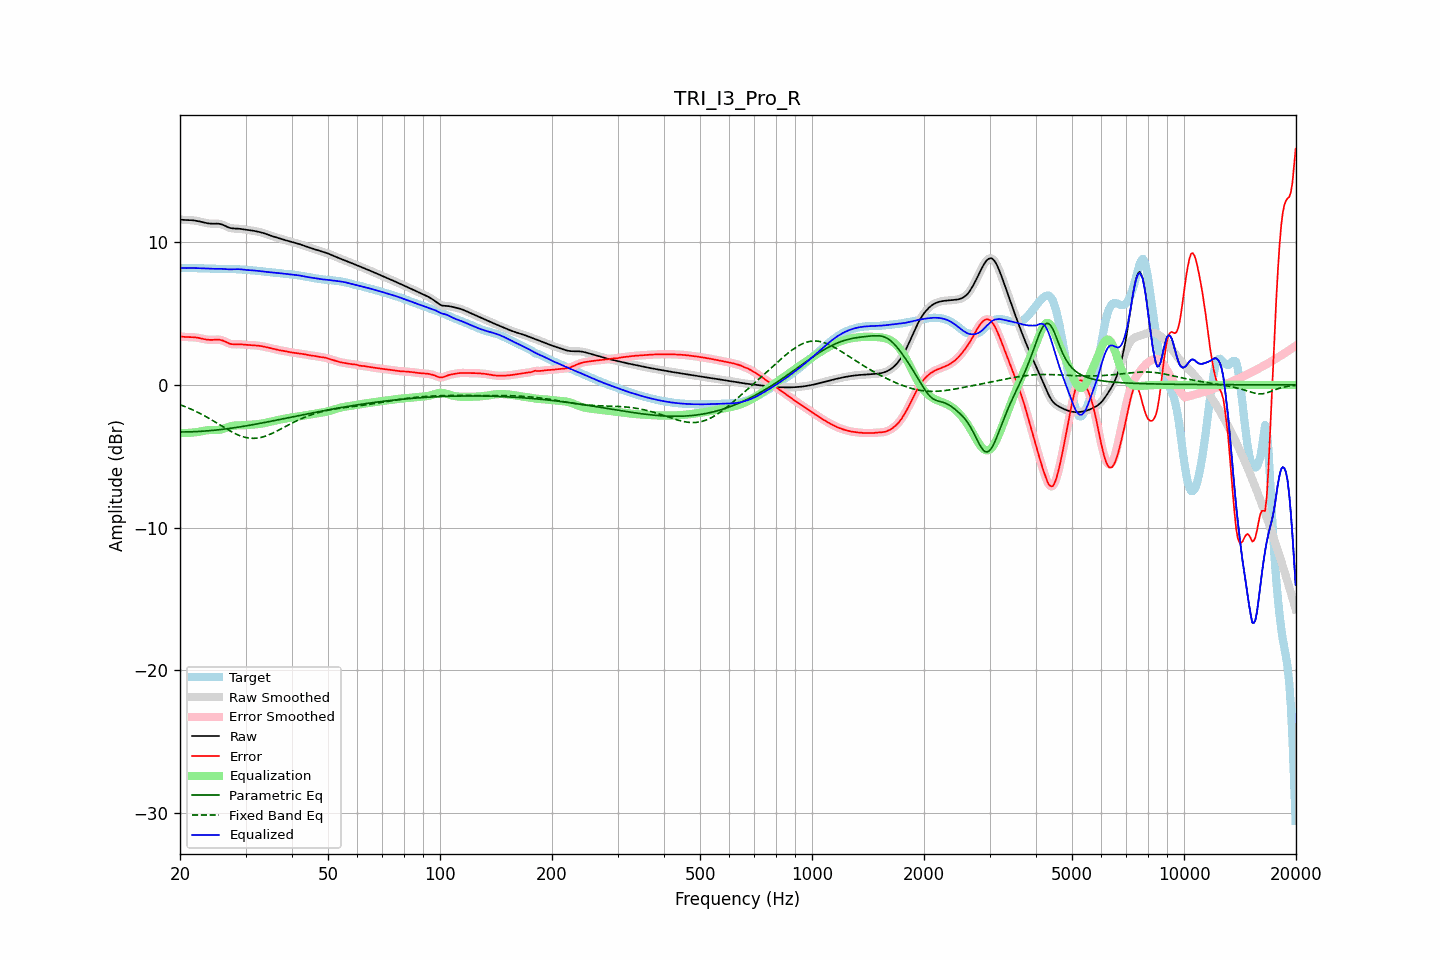

The table this chart was drawn from, first rows:
frequency, raw, error, smoothed, error_smoothed, equalization, parametric_eq, fixed_band_eq, equalized_raw, equalized_smoothed, target
20.00, 11.58, 3.39, 11.58, 3.39, -3.37, -3.30, -1.39, 8.20, 8.20, 8.19
20.20, 11.57, 3.38, 11.57, 3.38, -3.37, -3.30, -1.43, 8.19, 8.19, 8.19
20.40, 11.56, 3.37, 11.56, 3.37, -3.37, -3.30, -1.47, 8.18, 8.18, 8.19
20.61, 11.55, 3.36, 11.55, 3.36, -3.37, -3.30, -1.52, 8.18, 8.18, 8.19
20.81, 11.55, 3.36, 11.55, 3.36, -3.37, -3.29, -1.56, 8.18, 8.18, 8.19
21.02, 11.55, 3.35, 11.55, 3.35, -3.36, -3.29, -1.61, 8.18, 8.18, 8.19
21.23, 11.54, 3.35, 11.54, 3.35, -3.35, -3.29, -1.65, 8.19, 8.19, 8.19
21.44, 11.54, 3.35, 11.54, 3.35, -3.35, -3.29, -1.70, 8.19, 8.19, 8.19
21.66, 11.53, 3.34, 11.53, 3.34, -3.34, -3.28, -1.75, 8.19, 8.19, 8.18
21.87, 11.51, 3.34, 11.51, 3.33, -3.33, -3.28, -1.81, 8.18, 8.18, 8.18
22.09, 11.50, 3.32, 11.50, 3.32, -3.32, -3.27, -1.86, 8.18, 8.18, 8.17
22.31, 11.47, 3.30, 11.47, 3.30, -3.30, -3.27, -1.92, 8.18, 8.18, 8.17
22.54, 11.45, 3.28, 11.45, 3.28, -3.28, -3.26, -1.97, 8.17, 8.17, 8.17
22.76, 11.43, 3.26, 11.42, 3.26, -3.25, -3.25, -2.03, 8.17, 8.17, 8.17
22.99, 11.40, 3.23, 11.40, 3.23, -3.23, -3.25, -2.09, 8.17, 8.17, 8.17
23.22, 11.37, 3.21, 11.37, 3.21, -3.21, -3.24, -2.15, 8.16, 8.16, 8.16
23.45, 11.34, 3.18, 11.34, 3.18, -3.19, -3.23, -2.21, 8.15, 8.15, 8.16
23.69, 11.32, 3.17, 11.32, 3.17, -3.18, -3.22, -2.28, 8.15, 8.15, 8.15
23.92, 11.31, 3.16, 11.31, 3.16, -3.17, -3.21, -2.34, 8.14, 8.14, 8.15
24.16, 11.29, 3.15, 11.30, 3.15, -3.16, -3.20, -2.41, 8.13, 8.13, 8.14
24.40, 11.29, 3.15, 11.29, 3.15, -3.16, -3.19, -2.47, 8.13, 8.13, 8.14
24.65, 11.29, 3.16, 11.29, 3.16, -3.17, -3.18, -2.54, 8.13, 8.13, 8.13
24.89, 11.29, 3.17, 11.29, 3.17, -3.17, -3.17, -2.61, 8.13, 8.13, 8.13
25.14, 11.29, 3.17, 11.29, 3.17, -3.16, -3.16, -2.68, 8.13, 8.13, 8.12
25.39, 11.29, 3.17, 11.29, 3.17, -3.15, -3.14, -2.74, 8.14, 8.13, 8.12
25.65, 11.27, 3.15, 11.27, 3.15, -3.14, -3.13, -2.81, 8.13, 8.13, 8.11
25.91, 11.24, 3.13, 11.24, 3.13, -3.11, -3.12, -2.88, 8.13, 8.13, 8.11
26.16, 11.20, 3.09, 11.19, 3.08, -3.07, -3.10, -2.95, 8.12, 8.12, 8.11
26.43, 11.14, 3.03, 11.14, 3.03, -3.03, -3.09, -3.02, 8.11, 8.11, 8.11
26.69, 11.09, 2.98, 11.09, 2.98, -2.99, -3.08, -3.09, 8.10, 8.10, 8.11
26.96, 11.04, 2.93, 11.04, 2.93, -2.94, -3.06, -3.15, 8.09, 8.10, 8.11
27.23, 11.00, 2.89, 11.00, 2.89, -2.91, -3.04, -3.22, 8.09, 8.09, 8.11
27.50, 10.97, 2.86, 10.97, 2.86, -2.88, -3.03, -3.28, 8.09, 8.09, 8.11
27.77, 10.96, 2.85, 10.96, 2.85, -2.86, -3.01, -3.34, 8.10, 8.10, 8.11
28.05, 10.95, 2.84, 10.95, 2.84, -2.85, -3.00, -3.39, 8.11, 8.11, 8.11
28.33, 10.95, 2.84, 10.95, 2.84, -2.84, -2.98, -3.45, 8.11, 8.11, 8.11
28.62, 10.94, 2.84, 10.94, 2.84, -2.83, -2.96, -3.50, 8.11, 8.11, 8.10
28.90, 10.94, 2.84, 10.93, 2.84, -2.83, -2.94, -3.54, 8.10, 8.10, 8.09
29.19, 10.92, 2.84, 10.92, 2.84, -2.83, -2.93, -3.59, 8.09, 8.09, 8.08
29.48, 10.91, 2.83, 10.91, 2.83, -2.83, -2.91, -3.62, 8.08, 8.08, 8.07
29.78, 10.89, 2.82, 10.89, 2.82, -2.82, -2.89, -3.66, 8.07, 8.07, 8.07
30.08, 10.87, 2.81, 10.87, 2.81, -2.81, -2.87, -3.69, 8.05, 8.05, 8.06
30.38, 10.85, 2.80, 10.85, 2.80, -2.81, -2.85, -3.71, 8.05, 8.05, 8.05
30.68, 10.84, 2.79, 10.84, 2.79, -2.80, -2.83, -3.73, 8.04, 8.04, 8.04
30.99, 10.82, 2.79, 10.82, 2.79, -2.79, -2.81, -3.74, 8.03, 8.03, 8.03
31.30, 10.80, 2.78, 10.80, 2.78, -2.78, -2.79, -3.74, 8.02, 8.02, 8.02
31.61, 10.79, 2.77, 10.79, 2.77, -2.77, -2.77, -3.74, 8.01, 8.01, 8.01
31.93, 10.77, 2.77, 10.77, 2.77, -2.76, -2.75, -3.74, 8.00, 8.00, 8.00
32.24, 10.74, 2.75, 10.74, 2.75, -2.75, -2.73, -3.73, 7.99, 7.99, 7.99
32.57, 10.72, 2.74, 10.72, 2.74, -2.74, -2.71, -3.71, 7.98, 7.98, 7.98
32.89, 10.69, 2.73, 10.69, 2.73, -2.72, -2.69, -3.69, 7.97, 7.97, 7.97
33.22, 10.66, 2.71, 10.66, 2.71, -2.70, -2.67, -3.66, 7.96, 7.96, 7.96
33.55, 10.63, 2.69, 10.63, 2.69, -2.68, -2.65, -3.63, 7.95, 7.95, 7.94
33.89, 10.59, 2.66, 10.59, 2.66, -2.66, -2.62, -3.59, 7.93, 7.93, 7.93
34.23, 10.55, 2.63, 10.55, 2.64, -2.64, -2.60, -3.55, 7.92, 7.92, 7.92
34.57, 10.51, 2.61, 10.51, 2.61, -2.61, -2.58, -3.51, 7.90, 7.90, 7.91
34.92, 10.47, 2.58, 10.47, 2.58, -2.58, -2.56, -3.46, 7.89, 7.89, 7.89
35.27, 10.43, 2.56, 10.43, 2.56, -2.56, -2.54, -3.41, 7.88, 7.88, 7.87
35.62, 10.40, 2.53, 10.40, 2.53, -2.53, -2.51, -3.36, 7.87, 7.87, 7.86
35.97, 10.36, 2.51, 10.36, 2.51, -2.50, -2.49, -3.30, 7.86, 7.86, 7.85
... 635 more rows
